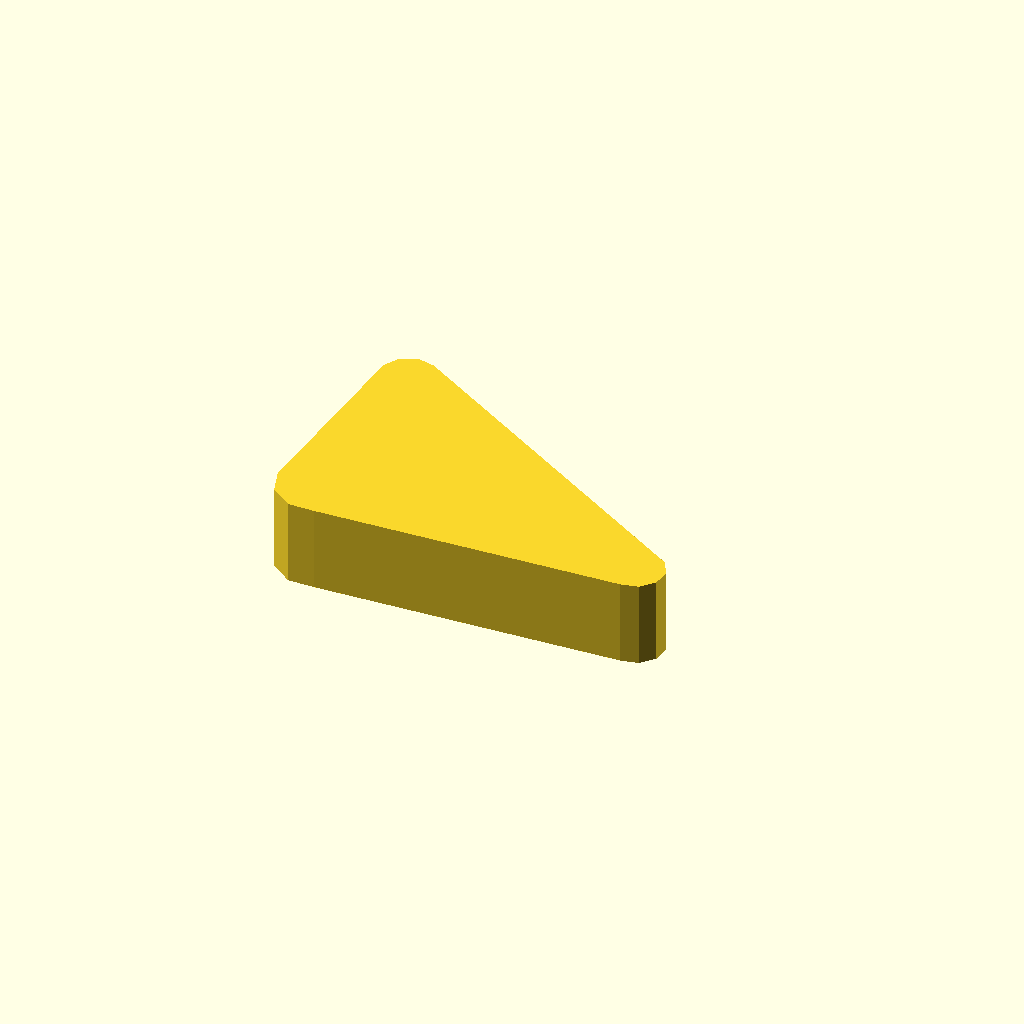
Cell 1: the model at its default parameters.
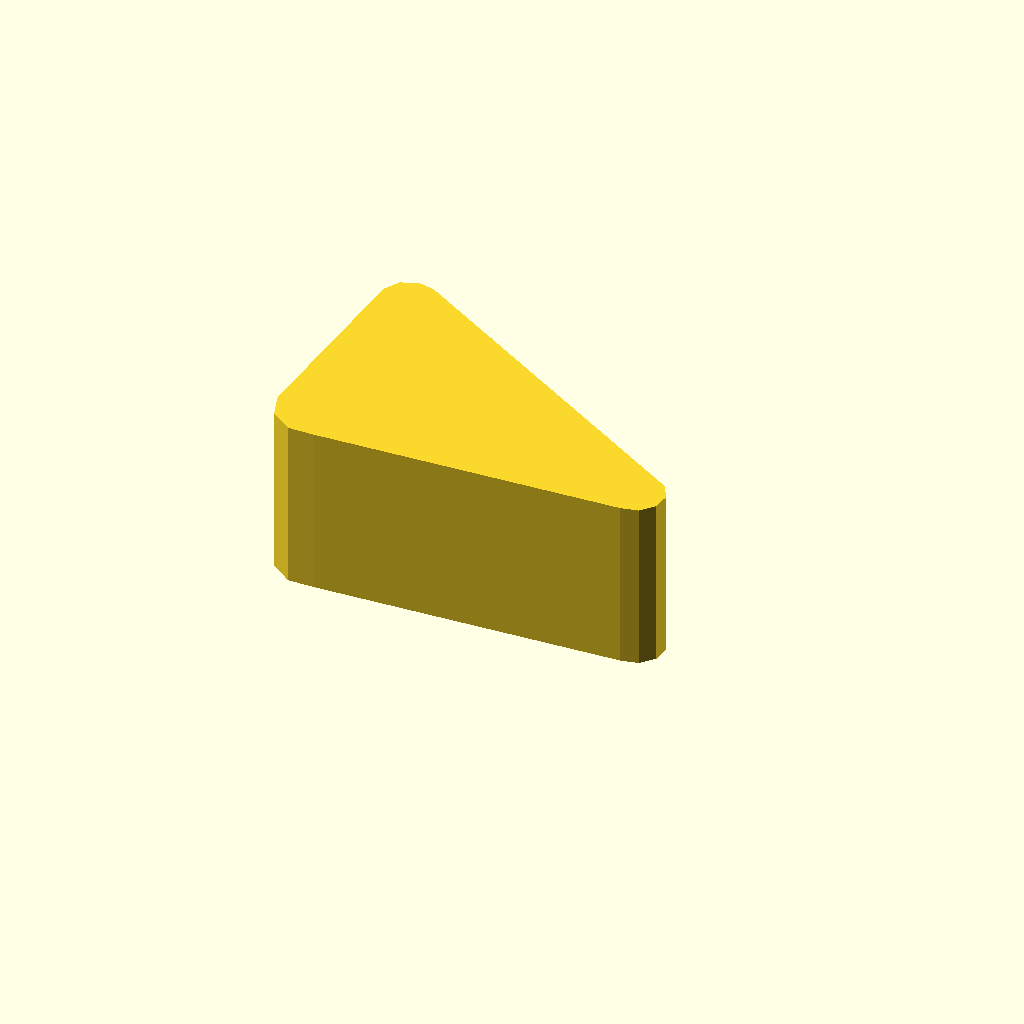
Cell 2 — profile_height set to 24, the other parameters unchanged.
All cells are drawn from one camera (rotation 55°, 0°, 25°, orthographic, colour scheme Cornfield), so only the parameter changes between them.
Source of the model, optional_data/data/sketch1/leverarms/part_0089.scad:
$fn = 32;

// ----------------------------------------------------------------------
// Lever arm: two bosses 12 and 8 mm, 45 mm between centres
// ----------------------------------------------------------------------

// --- parameters (mm) ---
profile_height = 12;      // extrusion height
profile_points = 13;      // points of the closed outline

profile = [[0, 5.706], [1.146, 2.18], [4.146, 0], [7.854, 0], [50.582, 1.728], [53, 2.242], [54.654, 4.079], [54.913, 6.538], [53.677, 8.679], [8, 36.17], [5.582, 36.684], [3.323, 35.679], [2.087, 33.538]];  // single closed polygon, 13 points, counter clockwise

// --- the one profile operation ---
linear_extrude(height = profile_height) polygon(points = profile);
Customizer parameters (derived from the source; name, type, default, range or options):
profile_height: number, default 12
profile_points: number, default 13
